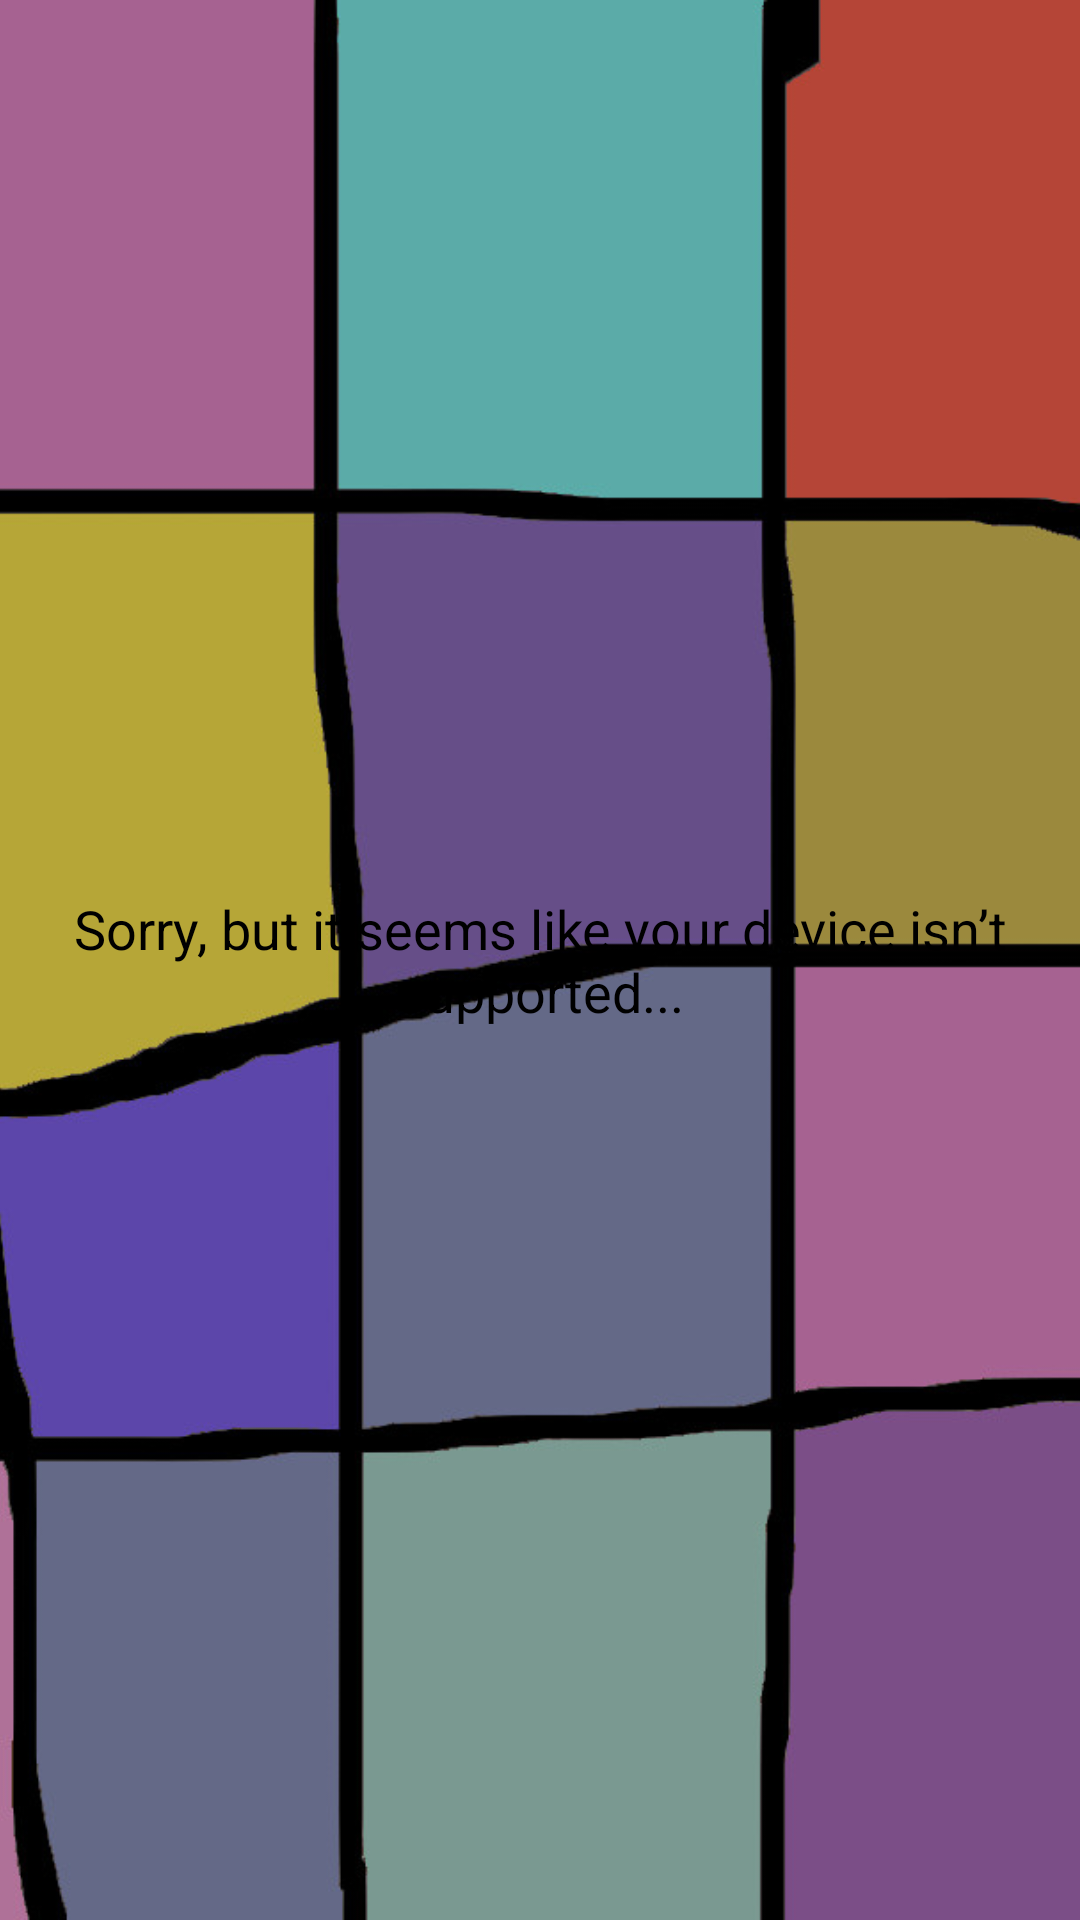

Layout XML and referenced resources for this Android screen:
<!-- AndroidManifest.xml: application theme Theme.TurnTheMiddleage -->
<!-- res/layout/device_is_not_supported.xml -->
<?xml version="1.0" encoding="utf-8"?>
<FrameLayout xmlns:android="http://schemas.android.com/apk/res/android"
    android:layout_width="match_parent"
    android:layout_height="match_parent">

    <ImageView
        android:layout_width="match_parent"
        android:layout_height="match_parent"
        android:src="@drawable/background"
        android:scaleType="centerCrop"
        android:contentDescription="@null" />

    <TextView
        android:layout_width="match_parent"
        android:layout_height="match_parent"
        android:gravity="center"
        android:text="@string/not_supported"
        android:textColor="#000000"
        android:textSize="18sp" />

</FrameLayout>
<!-- resources referenced by this layout -->
<resources>
  <!-- drawable background: jpg bitmap (drawable, 132091 bytes) -->
  <string name="not_supported">Sorry, but it seems like your device isn’t supported...</string>
  <style name="Theme.TurnTheMiddleage" parent="android:Theme.Material.Light.NoActionBar" />
</resources>
